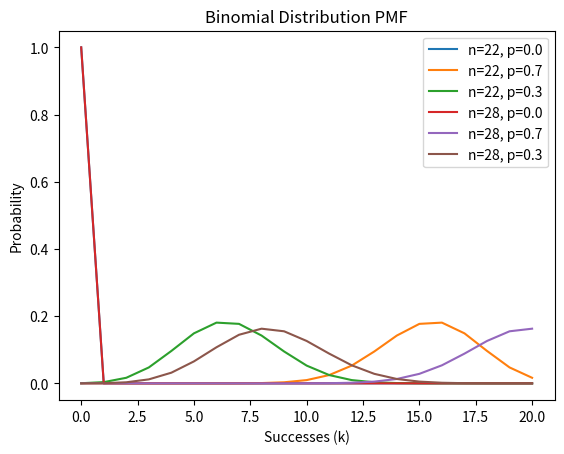

Write the Python code that produced this figure.

import matplotlib.pyplot as plt
import math
def binomial_pmf(n, p, k):
    return math.comb(n, k) * (p ** k) * ((1 - p) ** (n - k))
def plot_binomial(n_values, p_values, x_range):
    for n in n_values:
        for p in p_values:
            y_values = [binomial_pmf(n, p, x) for x in x_range]
            plt.plot(x_range, y_values, label=f'n={n}, p={p}')
    plt.title("Binomial Distribution PMF")
    plt.xlabel('Successes (k)')
    plt.ylabel('Probability')
    plt.legend()
    plt.show()
n_values = [22, 28]
p_values = [0., 0.7, 0.3]
x_range = range(21)
plot_binomial(n_values, p_values, x_range)
